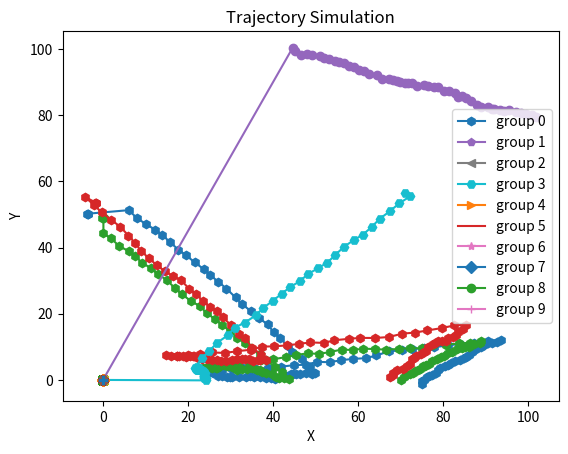

Python code for this plot:
import argparse
import os

import matplotlib.pyplot as plt
import numpy as np
import pandas as pd


def generate_waypoints(max_num_waypoints, x_range, y_range):
    """
    Generate waypoints for a group based on parameters.
    :param max_num_waypoints: maximum number of waypoints
    :param x_range: range of x-axis
    :param y_range: range of y-axis
    :return: coordinates of generated waypoints
    """
    num_waypoints = np.random.randint(0, max_num_waypoints + 1)
    waypoints = []
    for _ in range(num_waypoints):
        waypoint = np.array([np.random.uniform(*x_range), np.random.uniform(*y_range)])
        waypoints.append(waypoint)
    return waypoints


def generate_group_trajectories(agents_per_group, num_steps, initial_velocity, initial_position, final_position,
                                waypoints):
    """
    Generate trajectories of a group based on parameters.
    :param agents_per_group: number of agents in group
    :param num_steps: length of data
    :param initial_velocity: starting velocity of group
    :param initial_position: initial position of group members
    :param final_position: final position of group members
    :param waypoints: list of waypoints for group to go through
    :return: arrays of positions and velocities
    """
    # Generate initial positions and velocities for the group
    initial_positions = np.random.normal(loc=initial_position, scale=2, size=(agents_per_group, 2))
    final_positions = np.random.normal(loc=final_position, scale=2, size=(agents_per_group, 2))
    initial_velocities = np.random.normal(loc=initial_velocity, scale=0.2, size=(agents_per_group, 2))

    # Initialize arrays to store trajectory data
    # (agents_per_group, num_steps, x/y)
    positions = np.zeros((agents_per_group, num_steps, 2), dtype=np.float64)
    # (agents_per_group, num_steps, vx/vy)
    velocities = np.zeros((agents_per_group, num_steps, 2), dtype=np.float64)

    # Create a list of waypoints including the final position
    all_waypoints = waypoints + [final_position]

    steps = int((num_steps - 1) / len(all_waypoints))

    # Simulate the trajectory for each agent in the group
    for a in range(agents_per_group):
        position = initial_positions[a, :]
        positions[a, 0, :] = position
        velocity = initial_velocities[a, :]
        velocities[a, 0, :] = velocity

        current_waypoint = initial_position
        for i in range(len(all_waypoints)):
            next_waypoint = all_waypoints[i]
            # Calculate the direction vector towards the next waypoint
            direction = next_waypoint - current_waypoint
            distance = np.linalg.norm(direction)
            direction /= distance
            adjusted_velocity = distance / steps
            velocity = direction * adjusted_velocity

            # Update position based on velocity
            for t in range(i * steps, (i + 1) * steps):
                position += velocity + np.random.normal(scale=0.3, size=2)

                # Store the updated position and velocity
                positions[a, t + 1, :] = position
                velocities[a, t + 1, :] = velocity
                # Add small noise to the velocity vector
                velocity += np.random.normal(scale=0.01, size=2)
            current_waypoint = next_waypoint

    for step in reversed(range(num_steps)):
        if positions[0, step, 0] == 0 and positions[0, step, 1] == 0:
            positions[:, step, :] = final_positions + np.random.normal(scale=0.3, size=2)
            velocities[:, step, :] = velocity + np.random.normal(scale=0.01, size=2)

    return positions, velocities


def simulate_group_trajectories(agents_per_group, num_steps, initial_velocity, max_num_waypoints, x_range, y_range):
    """
    Simulate trajectories of single group based on parameters.
    :param agents_per_group: number of agents in group
    :param num_steps: length of data
    :param initial_velocity: starting velocity of group
    :param max_num_waypoints: maximum number of waypoints
    :param x_range: range of x-axis
    :param y_range: range of y-axis
    :return: arrays of positions and velocities
    """
    # Simulation parameters
    # Generate random start and final positions
    start_x = np.random.choice([x_range[0], x_range[1]])
    start_y = np.random.uniform(*y_range)
    if np.random.choice([True, False]):
        start_x, start_y = start_y, start_x
    start_position = np.array([start_x, start_y])

    final_x = np.random.choice([x_range[0], x_range[1]])
    final_y = np.random.uniform(*y_range)
    if np.random.choice([True, False]):
        final_x, final_y = final_y, final_x
    final_position = np.array([final_x, final_y])
    # Generate random waypoints
    waypoints = generate_waypoints(max_num_waypoints=max_num_waypoints, x_range=x_range, y_range=y_range)
    # Simulate trajectory for a single group
    positions, velocities = generate_group_trajectories(agents_per_group=agents_per_group,
                                                        num_steps=num_steps,
                                                        initial_velocity=initial_velocity,
                                                        initial_position=start_position,
                                                        final_position=final_position,
                                                        waypoints=waypoints)
    return positions, velocities


def create_simulation(num_steps, initial_velocity, x_range, y_range, num_groups, min_agents_per_group,
                      max_agents_per_group, max_num_waypoints):
    """
    Create simulation data based on parameters.
    :param num_steps: number of data frames for each group
    :param initial_velocity: starting velocity of group
    :param x_range: range of x-axis
    :param y_range: range of y-axis
    :param num_groups: number of groups to be generated
    :param min_agents_per_group: minimum number of agents in a group
    :param max_agents_per_group: maximum number of agents in a group
    :param max_num_waypoints: maximum number of waypoints
    :return: arrays of positions, velocities and groups
    """
    positions = []
    velocities = []
    groups = []
    agents = 0
    for group in range(num_groups):
        agents_per_group = np.random.randint(min_agents_per_group, max_agents_per_group)
        group_positions, group_velocities = simulate_group_trajectories(agents_per_group=agents_per_group,
                                                                        num_steps=num_steps,
                                                                        initial_velocity=initial_velocity,
                                                                        max_num_waypoints=max_num_waypoints,
                                                                        x_range=x_range,
                                                                        y_range=y_range)
        positions.append(group_positions)
        velocities.append(group_velocities)
        groups.append(list(range(agents, agents + len(group_positions))))
        agents += len(group_positions)
    positions = np.concatenate(positions)
    velocities = np.concatenate(velocities)

    return positions, velocities, groups


def get_simulation_dataframe(data, frames_per_group, dataset_frames):
    """
    Get dataframe of simulation.
    :param data: simulation data
    :param frames_per_group: number of data frames for each group
    :param dataset_frames: total number of data frames for simulation
    :return: dataframe of simulation
    """
    agent_dfs = []

    last_start_frame = dataset_frames - frames_per_group
    start_frames = [0, last_start_frame] + list(range(0, last_start_frame + 1, int(frames_per_group / 2)))

    for agent in range(data.shape[0]):
        start_frame = np.random.choice(start_frames)
        agent_df = pd.DataFrame(data[agent].reshape(-1, 4), columns=['pos_x', 'pos_y', 'v_x', 'v_y'])
        agent_df['agent_id'] = agent
        agent_df['frame_id'] = [i + start_frame for i, _ in enumerate(agent_df['agent_id'])]
        agent_dfs.append(agent_df)

    df = pd.concat(agent_dfs, ignore_index=True)

    d_frame = np.diff(pd.unique(df["frame_id"]))
    fps = d_frame[0] * 1
    df["timestamp"] = df["frame_id"] / fps

    df.sort_values(by=['agent_id', 'frame_id'], inplace=True)
    df['measurement'] = df[['pos_x', 'pos_y', 'v_x', 'v_y']].apply(tuple, axis=1)

    return df


def get_simulation_data(frames_per_group, initial_velocity, num_groups, min_agents_per_group, max_agents_per_group,
                        max_num_waypoints, dataset_frames, seed):
    """
    Create simulation and get data based on parameters.
    :param frames_per_group: number of data frames for each group
    :param initial_velocity: starting velocity of group
    :param num_groups: number of groups to be generated
    :param min_agents_per_group: minimum number of agents in a group
    :param max_agents_per_group: maximum number of agents in a group
    :param max_num_waypoints: maximum number of waypoints
    :param dataset_frames: total number of data frames for simulation
    :param seed: random seed to be used
    :return: dataframe + groups
    """

    np.random.seed(seed)

    positions, velocities, groups = create_simulation(num_steps=frames_per_group,
                                                      initial_velocity=initial_velocity,
                                                      num_groups=num_groups,
                                                      min_agents_per_group=min_agents_per_group,
                                                      max_agents_per_group=max_agents_per_group,
                                                      max_num_waypoints=max_num_waypoints,
                                                      x_range=(0, 100),
                                                      y_range=(0, 100))
    data = np.concatenate((positions, velocities), axis=2)
    df = get_simulation_dataframe(data, frames_per_group, dataset_frames)

    return df, groups


def plot_trajectories(positions, groups, frames_range=(0, 100)):
    """
    Plot the trajectories for given frames.
    :param positions: position data
    :param groups: group information
    :param frames_range: frames to be considered on the plot
    :return:
    """

    positions = positions[:, frames_range[0]:frames_range[1]]

    markers = ['.', ',', 'o', 'v', '^', '<', '>', 's', '+', 'x', 'D', 'd', 'p', '*', 'h', 'H']
    for group_idx, group in enumerate(groups):
        marker = np.random.choice(markers)
        markers.remove(marker)
        if not markers:
            markers = ['.', ',', 'o', 'v', '^', '<', '>', 's', '+', 'x', 'D', 'd', 'p', '*', 'h', 'H']
        for i, agent in enumerate(group):
            # TODO do not plot zeros
            if i == 0:
                plt.plot(positions[agent, :, 0], positions[agent, :, 1], marker=marker,
                         label='group {}'.format(group_idx))
            else:
                plt.plot(positions[agent, :, 0], positions[agent, :, 1], marker=marker)

    plt.title('Trajectory Simulation')
    plt.xlabel('X')
    plt.ylabel('Y')
    plt.legend()
    plt.show()


def get_positions(df):
    """
    Get positions from dataframe.
    :param df: simulation dataframe
    :return: position data
    """
    grouped = df.groupby(['agent_id', 'frame_id'])
    measurements = grouped['measurement'].apply(lambda x: x.apply(lambda y: y[:2]).values[:2])

    agent_ids = df['agent_id'].unique()
    frame_ids = df['frame_id'].unique()
    agent_id_to_idx = {agent_id: idx for idx, agent_id in enumerate(agent_ids)}
    frame_id_to_idx = {frame_id: idx for idx, frame_id in enumerate(frame_ids)}

    positions = np.zeros((len(agent_ids), len(frame_ids), 2))

    for (agent_id, frame_id), measurement in measurements.items():
        agent_idx = agent_id_to_idx[agent_id]
        frame_idx = frame_id_to_idx[frame_id]
        positions[agent_idx][frame_idx] = measurement[0]

    return positions


def save_data(df, groups):
    os.makedirs(args.save_folder + '/sim_{}'.format(args.seed), exist_ok=True)
    df.to_csv(args.save_folder + '/sim_{}/data.csv'.format(args.seed))

    group_filename = args.save_folder + '/sim_{}/groups.txt'.format(args.seed)

    with open(group_filename, 'w') as file:
        for group in groups:
            file.write(' '.join(str(agent_id) for agent_id in group) + '\n')


def get_args():
    parser = argparse.ArgumentParser()

    parser.add_argument('--seed', type=int, default=3)
    parser.add_argument('--groups', type=int, default=10)
    parser.add_argument('--velocity', type=float, default=0.1)
    parser.add_argument('--frames_per_group', type=int, default=100)
    parser.add_argument('--dataset_frames', type=int, default=1000)
    parser.add_argument('--max_num_waypoints', type=int, default=3)
    parser.add_argument('--min_agents_per_group', type=int, default=2)
    parser.add_argument('--max_agents_per_group', type=int, default=6)
    parser.add_argument('--save_folder', type=str, default='./simulation')
    parser.add_argument('--plot', action="store_true", default=True)

    return parser.parse_args()


if __name__ == '__main__':
    args = get_args()

    df, groups = get_simulation_data(num_groups=args.groups,
                                     dataset_frames=args.dataset_frames,
                                     frames_per_group=args.frames_per_group,
                                     initial_velocity=args.velocity,
                                     min_agents_per_group=args.min_agents_per_group,
                                     max_agents_per_group=args.max_agents_per_group,
                                     max_num_waypoints=args.max_num_waypoints,
                                     seed=args.seed)

    save_data(df, groups)

    positions = get_positions(df)

    if args.plot:
        plot_trajectories(positions, groups)
